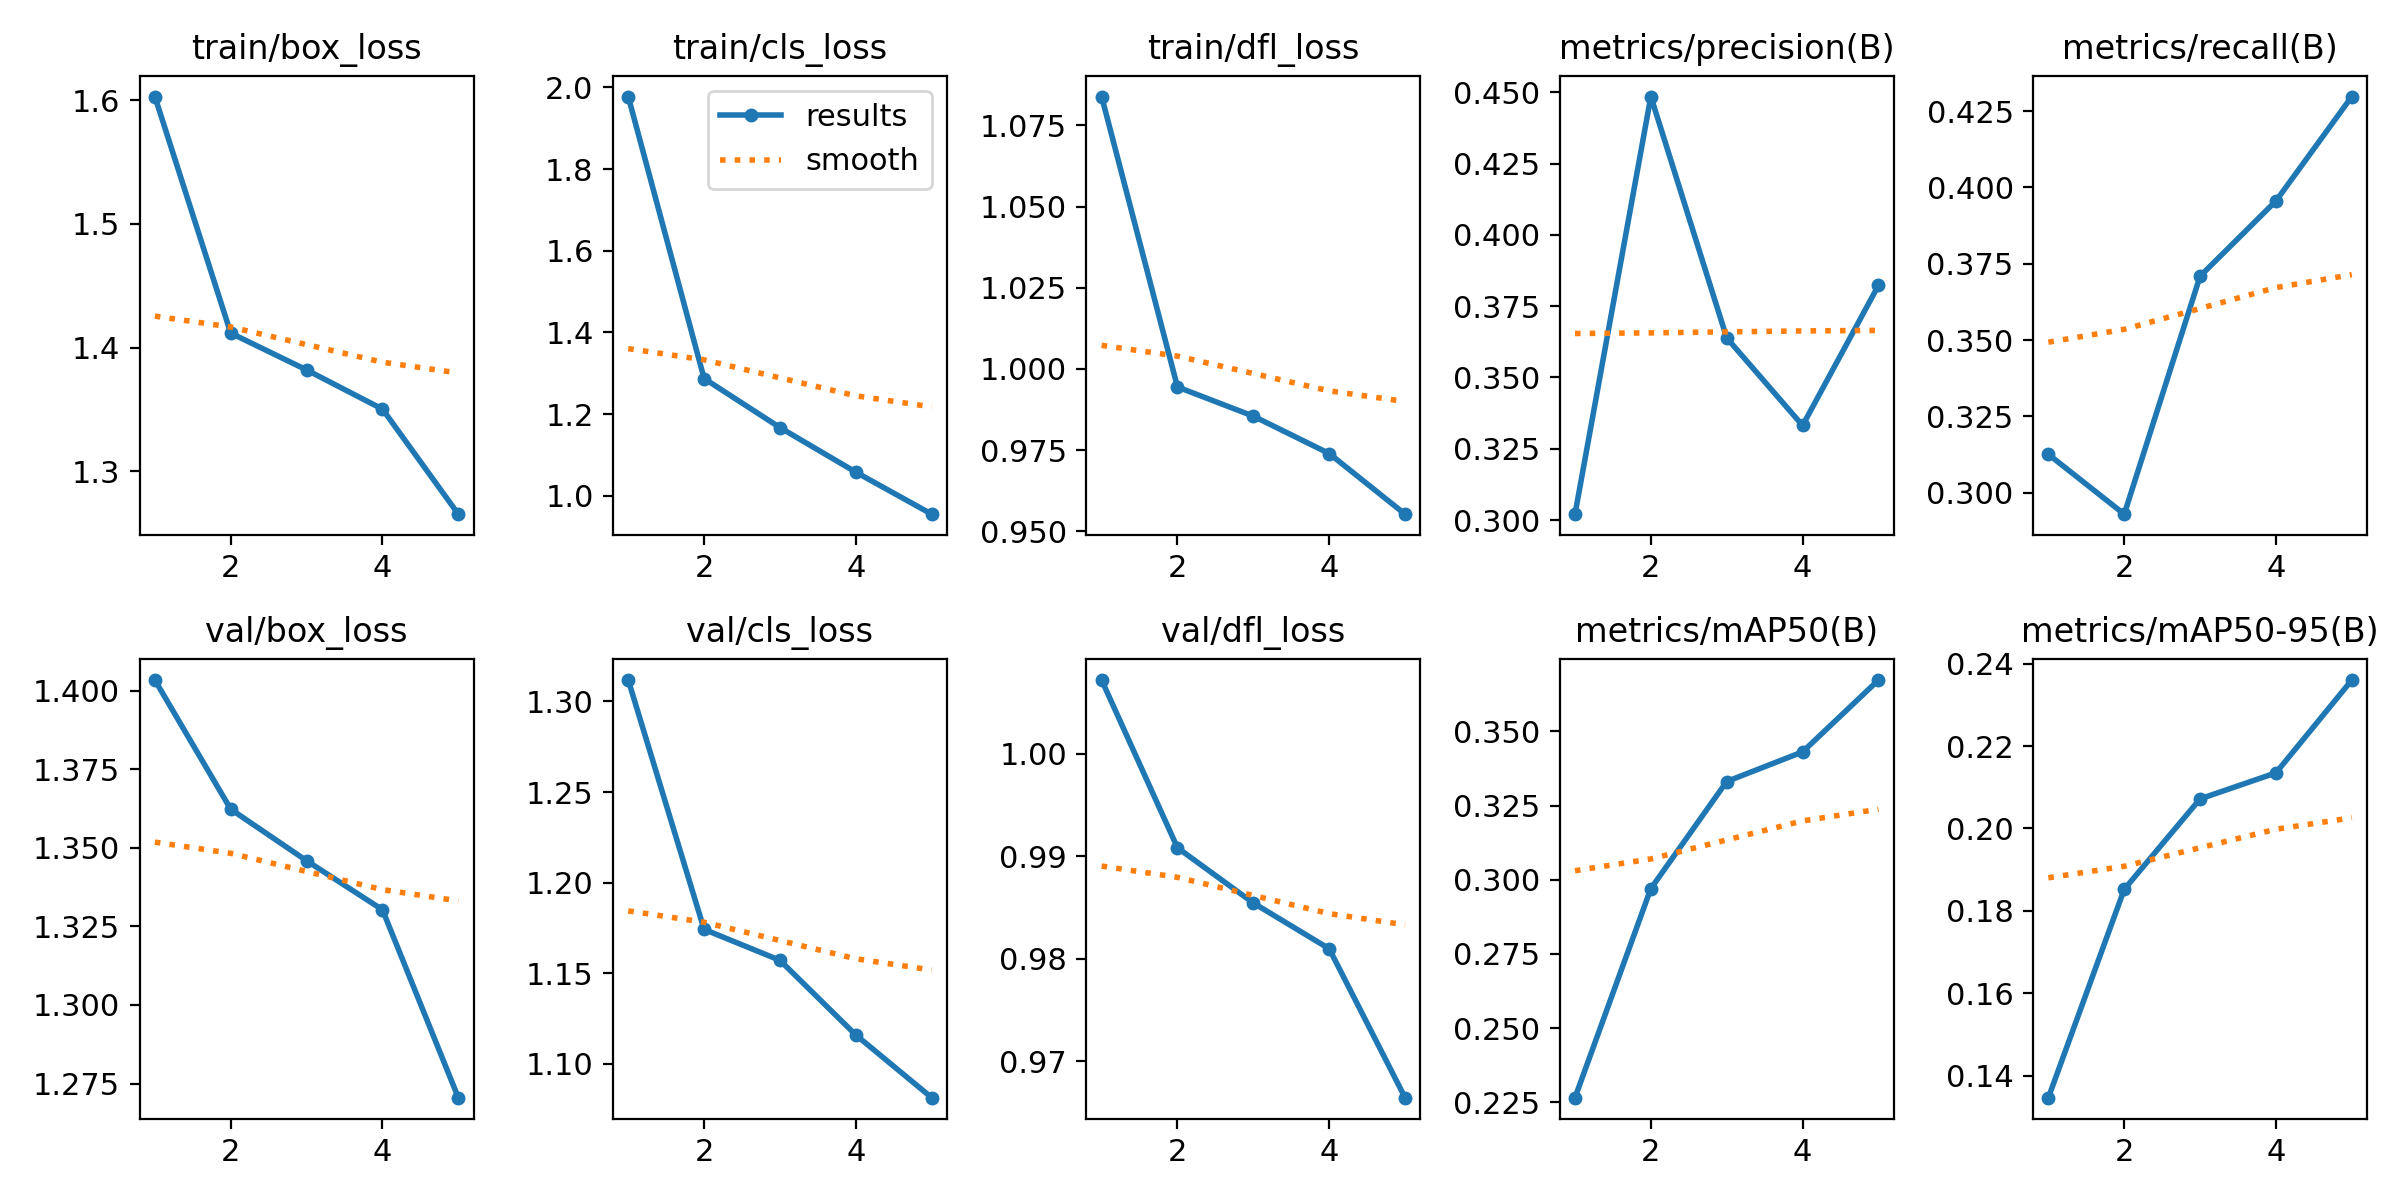

Source data for this figure (header and first rows):
epoch, train/box_loss, train/cls_loss, train/dfl_loss, metrics/precision(B), metrics/recall(B), metrics/mAP50(B), metrics/mAP50-95(B), val/box_loss, val/cls_loss, val/dfl_loss, lr/pg0, lr/pg1, lr/pg2
1, 1.603, 1.978, 1.084, 0.3021, 0.3126, 0.2265, 0.1347, 1.403, 1.312, 1.007, 0.07009, 0.003323, 0.003323
2, 1.412, 1.287, 0.9944, 0.4485, 0.293, 0.297, 0.1852, 1.362, 1.174, 0.9908, 0.03877, 0.005339, 0.005339
3, 1.382, 1.167, 0.9855, 0.3639, 0.3709, 0.3331, 0.2072, 1.346, 1.157, 0.9854, 0.006135, 0.006034, 0.006034
4, 1.35, 1.058, 0.974, 0.3332, 0.3956, 0.3431, 0.2135, 1.33, 1.116, 0.981, 0.00406, 0.00406, 0.00406
5, 1.265, 0.9549, 0.9553, 0.3823, 0.4298, 0.3673, 0.236, 1.27, 1.081, 0.9664, 0.00208, 0.00208, 0.00208
